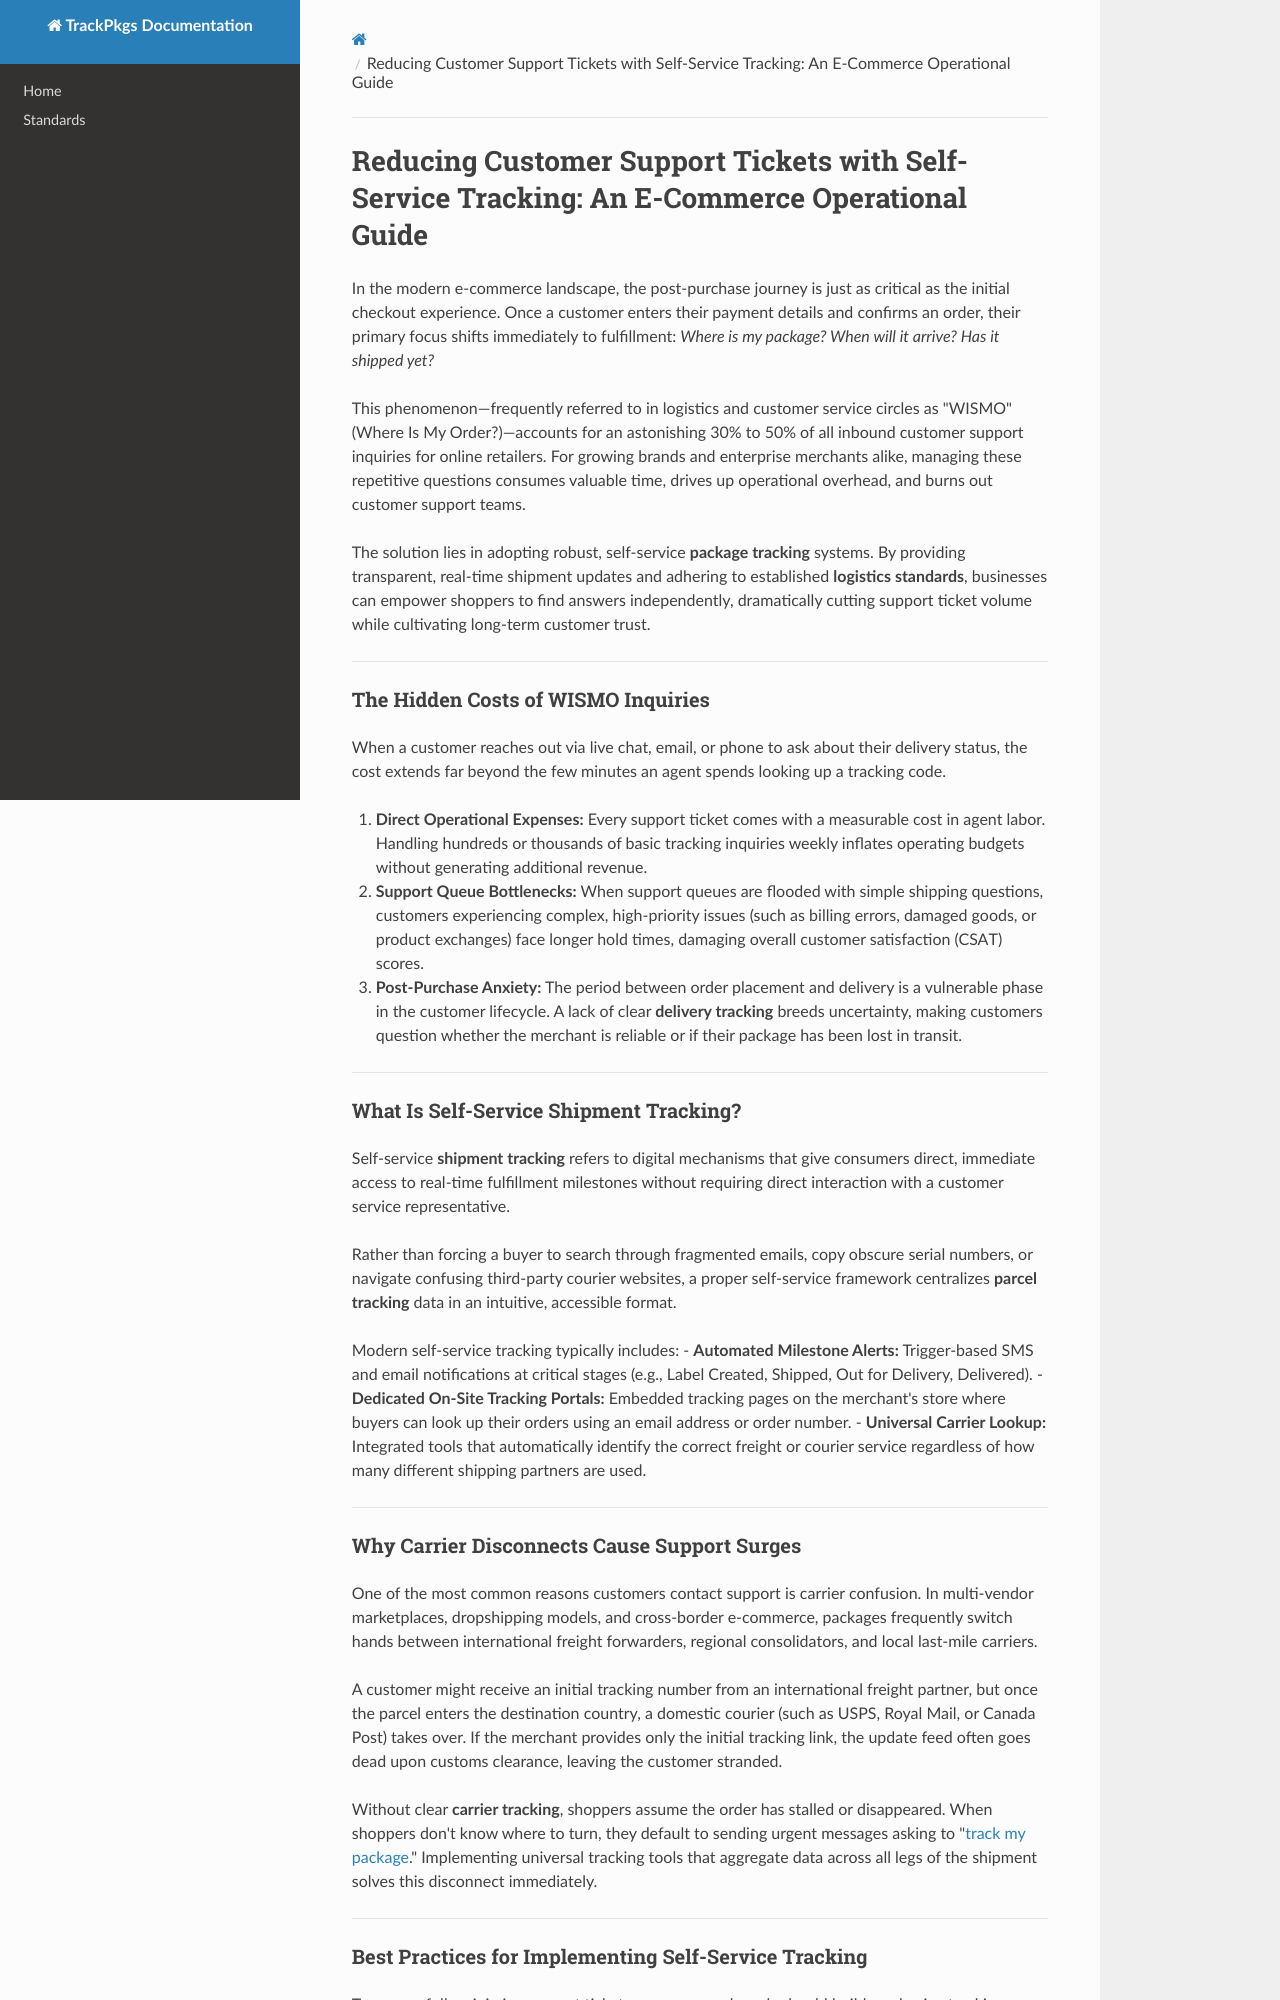

repository: 1hassonzerr/trackpkgs-wiki · page: reducing-customer-support-tickets-with-self-service-tracking-an-e-commerce-operational-guide/index.html · generator: mkdocs

# Reducing Customer Support Tickets with Self-Service Tracking: An E-Commerce Operational Guide

In the modern e-commerce landscape, the post-purchase journey is just as critical as the initial checkout experience. Once a customer enters their payment details and confirms an order, their primary focus shifts immediately to fulfillment: *Where is my package? When will it arrive? Has it shipped yet?*

This phenomenon—frequently referred to in logistics and customer service circles as "WISMO" (Where Is My Order?)—accounts for an astonishing 30% to 50% of all inbound customer support inquiries for online retailers. For growing brands and enterprise merchants alike, managing these repetitive questions consumes valuable time, drives up operational overhead, and burns out customer support teams.

The solution lies in adopting robust, self-service **package tracking** systems. By providing transparent, real-time shipment updates and adhering to established **logistics standards**, businesses can empower shoppers to find answers independently, dramatically cutting support ticket volume while cultivating long-term customer trust.

---

### The Hidden Costs of WISMO Inquiries

When a customer reaches out via live chat, email, or phone to ask about their delivery status, the cost extends far beyond the few minutes an agent spends looking up a tracking code.

1. **Direct Operational Expenses:** Every support ticket comes with a measurable cost in agent labor. Handling hundreds or thousands of basic tracking inquiries weekly inflates operating budgets without generating additional revenue.
2. **Support Queue Bottlenecks:** When support queues are flooded with simple shipping questions, customers experiencing complex, high-priority issues (such as billing errors, damaged goods, or product exchanges) face longer hold times, damaging overall customer satisfaction (CSAT) scores.
3. **Post-Purchase Anxiety:** The period between order placement and delivery is a vulnerable phase in the customer lifecycle. A lack of clear **delivery tracking** breeds uncertainty, making customers question whether the merchant is reliable or if their package has been lost in transit.

---

### What Is Self-Service Shipment Tracking?

Self-service **shipment tracking** refers to digital mechanisms that give consumers direct, immediate access to real-time fulfillment milestones without requiring direct interaction with a customer service representative.

Rather than forcing a buyer to search through fragmented emails, copy obscure serial numbers, or navigate confusing third-party courier websites, a proper self-service framework centralizes **parcel tracking** data in an intuitive, accessible format.

Modern self-service tracking typically includes:
- **Automated Milestone Alerts:** Trigger-based SMS and email notifications at critical stages (e.g., Label Created, Shipped, Out for Delivery, Delivered).
- **Dedicated On-Site Tracking Portals:** Embedded tracking pages on the merchant's store where buyers can look up their orders using an email address or order number.
- **Universal Carrier Lookup:** Integrated tools that automatically identify the correct freight or courier service regardless of how many different shipping partners are used.

---

### Why Carrier Disconnects Cause Support Surges

One of the most common reasons customers contact support is carrier confusion. In multi-vendor marketplaces, dropshipping models, and cross-border e-commerce, packages frequently switch hands between international freight forwarders, regional consolidators, and local last-mile carriers.

A customer might receive an initial tracking number from an international freight partner, but once the parcel enters the destination country, a domestic courier (such as USPS, Royal Mail, or Canada Post) takes over. If the merchant provides only the initial tracking link, the update feed often goes dead upon customs clearance, leaving the customer stranded.

Without clear **carrier tracking**, shoppers assume the order has stalled or disappeared. When shoppers don't know where to turn, they default to sending urgent messages asking to "[track my package](https://trackpkgs.com)." Implementing universal tracking tools that aggregate data across all legs of the shipment solves this disconnect immediately.

---
